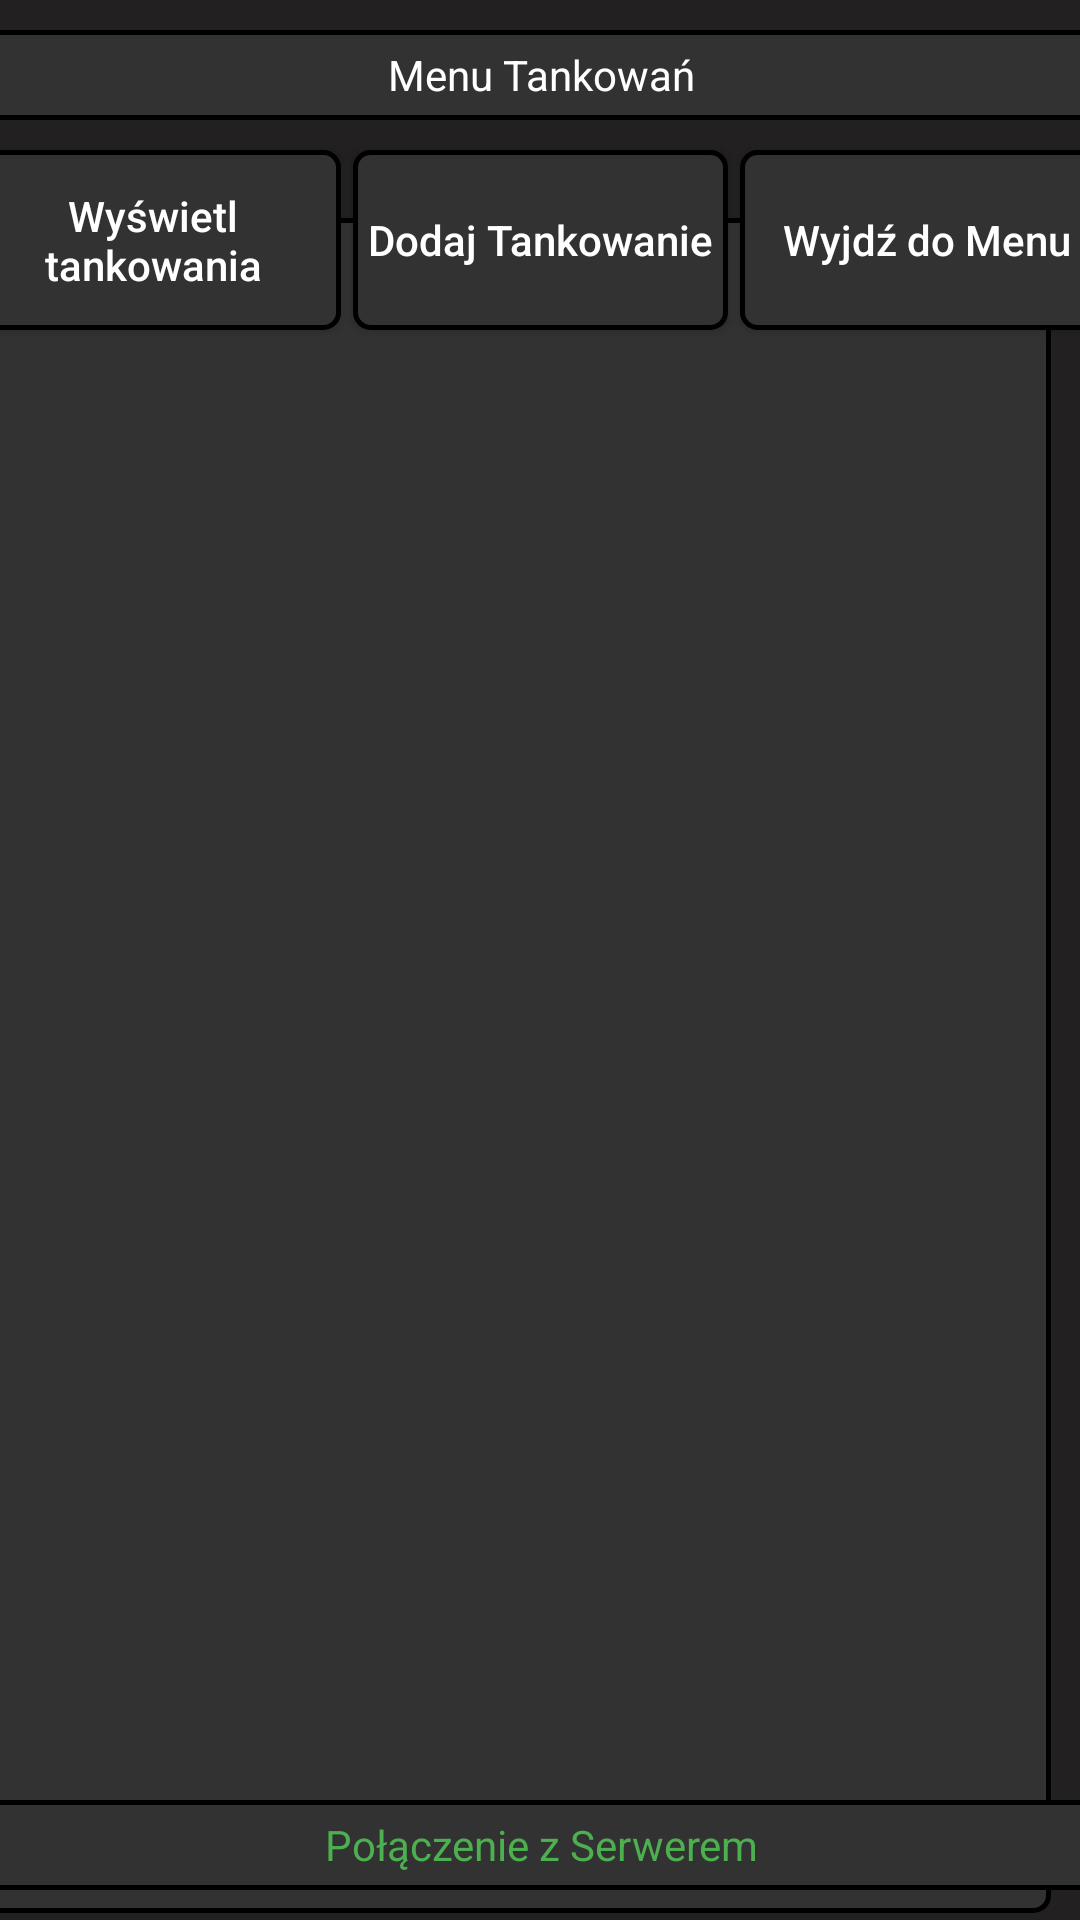

Reconstruct the res/layout file that produces this screen, plus the resources it refers to.
<!-- AndroidManifest.xml: application theme Theme.TaxiPad -->
<!-- res/layout/activity_fuel.xml -->
<?xml version="1.0" encoding="utf-8"?>
<androidx.constraintlayout.widget.ConstraintLayout xmlns:android="http://schemas.android.com/apk/res/android"
    xmlns:app="http://schemas.android.com/apk/res-auto"
    xmlns:tools="http://schemas.android.com/tools"
    android:layout_width="match_parent"
    android:layout_height="match_parent"
    android:background="#222020"
    tools:layout_editor_absoluteX="1dp"
    tools:layout_editor_absoluteY="-14dp">

    <TextView
        android:id="@+id/taskstextview2"
        android:layout_width="390dp"
        android:layout_height="565dp"
        android:layout_marginStart="10dp"
        android:layout_marginTop="10dp"
        android:layout_marginEnd="10dp"
        android:layout_marginBottom="10dp"
        android:background="@drawable/button_style"
        android:elegantTextHeight="true"
        android:textAlignment="textStart"
        android:textColor="#FFFFFF"
        app:layout_constraintBottom_toTopOf="@+id/connectionview2"
        app:layout_constraintEnd_toEndOf="parent"
        app:layout_constraintHorizontal_bias="1.0"
        app:layout_constraintStart_toStartOf="parent"
        app:layout_constraintTop_toBottomOf="@+id/addfuel" />

    <TextView
        android:id="@+id/kmtitle"
        android:layout_width="390dp"
        android:layout_height="30dp"
        android:layout_marginTop="10dp"
        android:background="@drawable/button_style"
        android:gravity="center_horizontal|center_vertical"
        android:text="Menu Tankowań"
        android:textColor="#FFFFFF"
        app:layout_constraintBottom_toTopOf="@+id/addfuel"
        app:layout_constraintEnd_toEndOf="parent"
        app:layout_constraintStart_toStartOf="parent"
        app:layout_constraintTop_toTopOf="parent" />

    <TextView
        android:id="@+id/connectionview2"
        android:layout_width="390dp"
        android:layout_height="30dp"
        android:layout_marginStart="10dp"
        android:layout_marginTop="10dp"
        android:layout_marginEnd="10dp"
        android:layout_marginBottom="10dp"
        android:background="@drawable/button_style"
        android:gravity="center|center_horizontal|center_vertical"
        android:text="Połączenie z Serwerem"
        android:textColor="#4CAF50"
        app:layout_constraintBottom_toBottomOf="parent"
        app:layout_constraintEnd_toEndOf="parent"
        app:layout_constraintStart_toStartOf="parent" />

    <androidx.appcompat.widget.AppCompatButton
        android:id="@+id/tomenubutton"
        android:layout_width="125dp"
        android:layout_height="60dp"
        android:layout_marginStart="2dp"
        android:layout_marginTop="10dp"
        android:layout_marginEnd="10dp"
        android:background="@drawable/button"
        android:text="Wyjdź do Menu"
        android:textAllCaps="false"
        android:textColor="#FFFFFF"
        app:layout_constraintEnd_toEndOf="parent"
        app:layout_constraintStart_toEndOf="@+id/addfuel"
        app:layout_constraintTop_toBottomOf="@+id/kmtitle" />

    <androidx.appcompat.widget.AppCompatButton
        android:id="@+id/addfuel"
        android:layout_width="125dp"
        android:layout_height="60dp"
        android:layout_marginStart="2dp"
        android:layout_marginTop="10dp"
        android:layout_marginEnd="2dp"
        android:background="@drawable/button"
        android:text="Dodaj Tankowanie"
        android:textAllCaps="false"
        android:textColor="#FFFFFF"
        app:layout_constraintEnd_toStartOf="@+id/tomenubutton"
        app:layout_constraintStart_toEndOf="@+id/showrefuels"
        app:layout_constraintTop_toBottomOf="@+id/kmtitle" />

    <androidx.appcompat.widget.AppCompatButton
        android:id="@+id/showrefuels"
        android:layout_width="125dp"
        android:layout_height="60dp"
        android:layout_marginStart="10dp"
        android:layout_marginTop="10dp"
        android:layout_marginEnd="2dp"
        android:background="@drawable/button"
        android:text="Wyświetl tankowania"
        android:textAllCaps="false"
        android:textColor="#FFFFFF"
        app:layout_constraintEnd_toStartOf="@+id/addfuel"
        app:layout_constraintStart_toStartOf="parent"
        app:layout_constraintTop_toBottomOf="@+id/kmtitle" />

</androidx.constraintlayout.widget.ConstraintLayout>
<!-- resources referenced by this layout -->
<resources>
  <!-- drawable button (drawable) -->
  <?xml version="1.0" encoding="utf-8"?>
  <selector xmlns:android="http://schemas.android.com/apk/res/android">
      <item android:state_pressed="true" android:drawable="@drawable/button_pressed"/>
      <item android:state_pressed="false" android:drawable="@drawable/button_style"/>
  </selector>
  <!-- drawable button_style (drawable-v24) -->
  <?xml version="1.0" encoding="utf-8"?>
  <shape xmlns:android="http://schemas.android.com/apk/res/android">
      <corners  android:radius="5dp"/>
      <stroke android:width="5px" android:color="#000000" />
      <solid android:color="#333232" />
  </shape>
  <style name="Theme.TaxiPad" parent="Theme.MaterialComponents.DayNight.DarkActionBar">
          
          <item name="colorPrimary">@color/purple_500</item>
          <item name="colorPrimaryVariant">@color/purple_700</item>
          <item name="colorOnPrimary">@color/white</item>
          
          <item name="colorSecondary">@color/teal_200</item>
          <item name="colorSecondaryVariant">@color/teal_700</item>
          <item name="colorOnSecondary">@color/black</item>
          
          <item name="android:statusBarColor">?attr/colorPrimaryVariant</item>
          
      </style>
  <!-- drawable button_pressed (drawable) -->
  <?xml version="1.0" encoding="utf-8"?>
  <shape xmlns:android="http://schemas.android.com/apk/res/android">
      <corners  android:radius="5dp"/>
      <stroke android:width="5px" android:color="#E9E4E4" />
      <solid android:color="#D2797373" />
  </shape>
  <!-- not gathered from this repository: default colours our renderer supplied (Android Studio template values) -->
  <color name="purple_500">#FF6200EE</color>
  <color name="purple_700">#FF3700B3</color>
  <color name="teal_200">#FF03DAC5</color>
  <color name="teal_700">#FF018786</color>
  <color name="black">#FF000000</color>
  <color name="white">#FFFFFFFF</color>
</resources>
